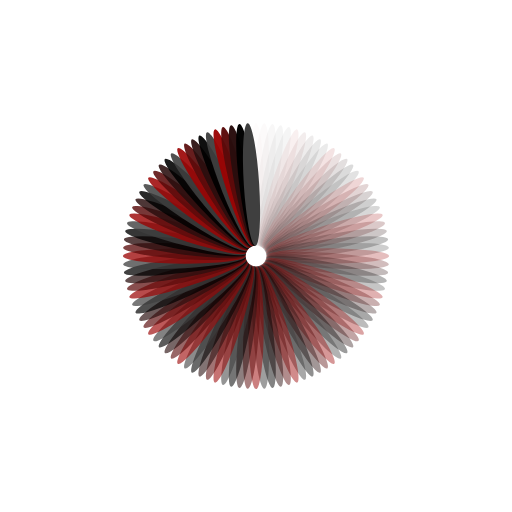
t = 0.00 s
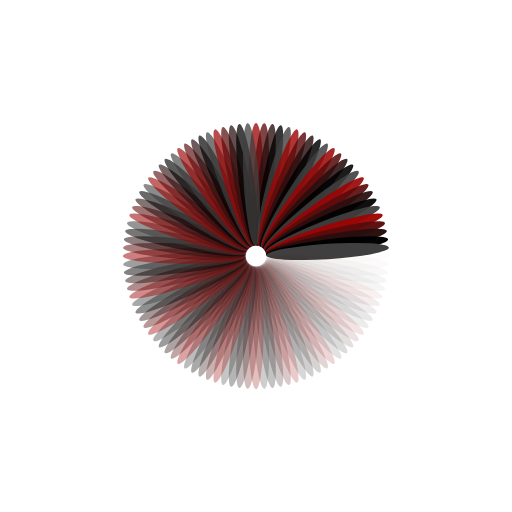
t = 0.11 s
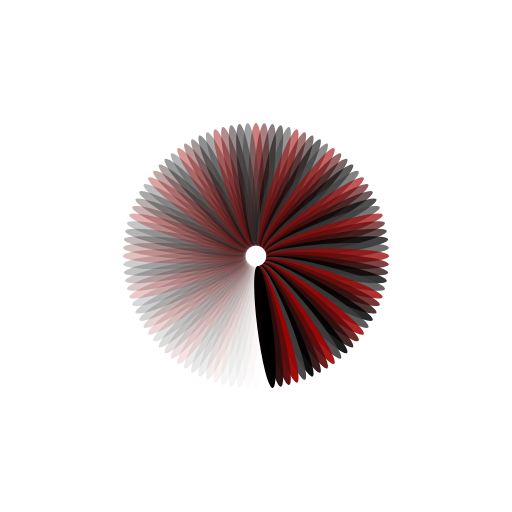
t = 0.22 s
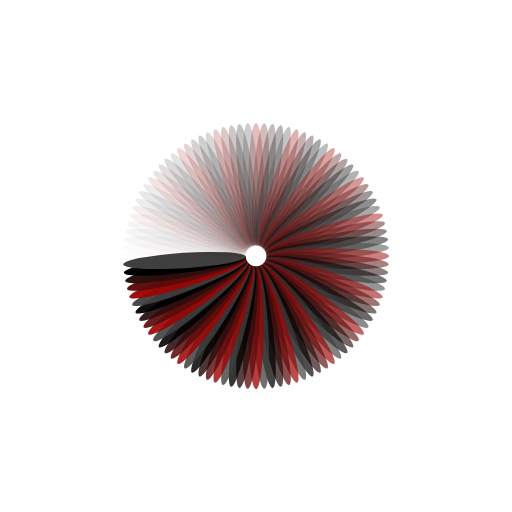
t = 0.34 s

The animated SVG that drew these frames (rendered in a browser with its animation timeline set to each time). Animation: 100 SMIL elements (animate=100); one cycle of 0.45 s, repeats indefinitely.

<?xml version="1.0" encoding="utf-8"?>
<svg xmlns="http://www.w3.org/2000/svg" xmlns:xlink="http://www.w3.org/1999/xlink" style="margin: auto; background: none; display: block; shape-rendering: auto;" width="210px" height="210px" viewBox="0 0 100 100" preserveAspectRatio="xMidYMid">
<g transform="rotate(0 50 50)">
  <rect x="48.5" y="24" rx="1.5" ry="12" width="3" height="24" fill="#9c0404">
    <animate attributeName="opacity" values="1;0" keyTimes="0;1" dur="0.44642857142857145s" begin="-0.44196428571428575s" repeatCount="indefinite"></animate>
  </rect>
</g><g transform="rotate(3.6 50 50)">
  <rect x="48.5" y="24" rx="1.5" ry="12" width="3" height="24" fill="#5a0b0b">
    <animate attributeName="opacity" values="1;0" keyTimes="0;1" dur="0.44642857142857145s" begin="-0.43750000000000006s" repeatCount="indefinite"></animate>
  </rect>
</g><g transform="rotate(7.2 50 50)">
  <rect x="48.5" y="24" rx="1.5" ry="12" width="3" height="24" fill="#290e0e">
    <animate attributeName="opacity" values="1;0" keyTimes="0;1" dur="0.44642857142857145s" begin="-0.43303571428571436s" repeatCount="indefinite"></animate>
  </rect>
</g><g transform="rotate(10.8 50 50)">
  <rect x="48.5" y="24" rx="1.5" ry="12" width="3" height="24" fill="#000000">
    <animate attributeName="opacity" values="1;0" keyTimes="0;1" dur="0.44642857142857145s" begin="-0.4285714285714286s" repeatCount="indefinite"></animate>
  </rect>
</g><g transform="rotate(14.4 50 50)">
  <rect x="48.5" y="24" rx="1.5" ry="12" width="3" height="24" fill="#3f3f3f">
    <animate attributeName="opacity" values="1;0" keyTimes="0;1" dur="0.44642857142857145s" begin="-0.4241071428571429s" repeatCount="indefinite"></animate>
  </rect>
</g><g transform="rotate(18 50 50)">
  <rect x="48.5" y="24" rx="1.5" ry="12" width="3" height="24" fill="#9c0404">
    <animate attributeName="opacity" values="1;0" keyTimes="0;1" dur="0.44642857142857145s" begin="-0.4196428571428572s" repeatCount="indefinite"></animate>
  </rect>
</g><g transform="rotate(21.6 50 50)">
  <rect x="48.5" y="24" rx="1.5" ry="12" width="3" height="24" fill="#5a0b0b">
    <animate attributeName="opacity" values="1;0" keyTimes="0;1" dur="0.44642857142857145s" begin="-0.4151785714285715s" repeatCount="indefinite"></animate>
  </rect>
</g><g transform="rotate(25.2 50 50)">
  <rect x="48.5" y="24" rx="1.5" ry="12" width="3" height="24" fill="#290e0e">
    <animate attributeName="opacity" values="1;0" keyTimes="0;1" dur="0.44642857142857145s" begin="-0.41071428571428575s" repeatCount="indefinite"></animate>
  </rect>
</g><g transform="rotate(28.8 50 50)">
  <rect x="48.5" y="24" rx="1.5" ry="12" width="3" height="24" fill="#000000">
    <animate attributeName="opacity" values="1;0" keyTimes="0;1" dur="0.44642857142857145s" begin="-0.40625000000000006s" repeatCount="indefinite"></animate>
  </rect>
</g><g transform="rotate(32.4 50 50)">
  <rect x="48.5" y="24" rx="1.5" ry="12" width="3" height="24" fill="#3f3f3f">
    <animate attributeName="opacity" values="1;0" keyTimes="0;1" dur="0.44642857142857145s" begin="-0.40178571428571436s" repeatCount="indefinite"></animate>
  </rect>
</g><g transform="rotate(36 50 50)">
  <rect x="48.5" y="24" rx="1.5" ry="12" width="3" height="24" fill="#9c0404">
    <animate attributeName="opacity" values="1;0" keyTimes="0;1" dur="0.44642857142857145s" begin="-0.3973214285714286s" repeatCount="indefinite"></animate>
  </rect>
</g><g transform="rotate(39.6 50 50)">
  <rect x="48.5" y="24" rx="1.5" ry="12" width="3" height="24" fill="#5a0b0b">
    <animate attributeName="opacity" values="1;0" keyTimes="0;1" dur="0.44642857142857145s" begin="-0.3928571428571429s" repeatCount="indefinite"></animate>
  </rect>
</g><g transform="rotate(43.2 50 50)">
  <rect x="48.5" y="24" rx="1.5" ry="12" width="3" height="24" fill="#290e0e">
    <animate attributeName="opacity" values="1;0" keyTimes="0;1" dur="0.44642857142857145s" begin="-0.3883928571428572s" repeatCount="indefinite"></animate>
  </rect>
</g><g transform="rotate(46.8 50 50)">
  <rect x="48.5" y="24" rx="1.5" ry="12" width="3" height="24" fill="#000000">
    <animate attributeName="opacity" values="1;0" keyTimes="0;1" dur="0.44642857142857145s" begin="-0.38392857142857145s" repeatCount="indefinite"></animate>
  </rect>
</g><g transform="rotate(50.4 50 50)">
  <rect x="48.5" y="24" rx="1.5" ry="12" width="3" height="24" fill="#3f3f3f">
    <animate attributeName="opacity" values="1;0" keyTimes="0;1" dur="0.44642857142857145s" begin="-0.37946428571428575s" repeatCount="indefinite"></animate>
  </rect>
</g><g transform="rotate(54 50 50)">
  <rect x="48.5" y="24" rx="1.5" ry="12" width="3" height="24" fill="#9c0404">
    <animate attributeName="opacity" values="1;0" keyTimes="0;1" dur="0.44642857142857145s" begin="-0.37500000000000006s" repeatCount="indefinite"></animate>
  </rect>
</g><g transform="rotate(57.6 50 50)">
  <rect x="48.5" y="24" rx="1.5" ry="12" width="3" height="24" fill="#5a0b0b">
    <animate attributeName="opacity" values="1;0" keyTimes="0;1" dur="0.44642857142857145s" begin="-0.37053571428571436s" repeatCount="indefinite"></animate>
  </rect>
</g><g transform="rotate(61.2 50 50)">
  <rect x="48.5" y="24" rx="1.5" ry="12" width="3" height="24" fill="#290e0e">
    <animate attributeName="opacity" values="1;0" keyTimes="0;1" dur="0.44642857142857145s" begin="-0.3660714285714286s" repeatCount="indefinite"></animate>
  </rect>
</g><g transform="rotate(64.8 50 50)">
  <rect x="48.5" y="24" rx="1.5" ry="12" width="3" height="24" fill="#000000">
    <animate attributeName="opacity" values="1;0" keyTimes="0;1" dur="0.44642857142857145s" begin="-0.3616071428571429s" repeatCount="indefinite"></animate>
  </rect>
</g><g transform="rotate(68.4 50 50)">
  <rect x="48.5" y="24" rx="1.5" ry="12" width="3" height="24" fill="#3f3f3f">
    <animate attributeName="opacity" values="1;0" keyTimes="0;1" dur="0.44642857142857145s" begin="-0.3571428571428572s" repeatCount="indefinite"></animate>
  </rect>
</g><g transform="rotate(72 50 50)">
  <rect x="48.5" y="24" rx="1.5" ry="12" width="3" height="24" fill="#9c0404">
    <animate attributeName="opacity" values="1;0" keyTimes="0;1" dur="0.44642857142857145s" begin="-0.35267857142857145s" repeatCount="indefinite"></animate>
  </rect>
</g><g transform="rotate(75.6 50 50)">
  <rect x="48.5" y="24" rx="1.5" ry="12" width="3" height="24" fill="#5a0b0b">
    <animate attributeName="opacity" values="1;0" keyTimes="0;1" dur="0.44642857142857145s" begin="-0.34821428571428575s" repeatCount="indefinite"></animate>
  </rect>
</g><g transform="rotate(79.2 50 50)">
  <rect x="48.5" y="24" rx="1.5" ry="12" width="3" height="24" fill="#290e0e">
    <animate attributeName="opacity" values="1;0" keyTimes="0;1" dur="0.44642857142857145s" begin="-0.34375000000000006s" repeatCount="indefinite"></animate>
  </rect>
</g><g transform="rotate(82.8 50 50)">
  <rect x="48.5" y="24" rx="1.5" ry="12" width="3" height="24" fill="#000000">
    <animate attributeName="opacity" values="1;0" keyTimes="0;1" dur="0.44642857142857145s" begin="-0.3392857142857143s" repeatCount="indefinite"></animate>
  </rect>
</g><g transform="rotate(86.4 50 50)">
  <rect x="48.5" y="24" rx="1.5" ry="12" width="3" height="24" fill="#3f3f3f">
    <animate attributeName="opacity" values="1;0" keyTimes="0;1" dur="0.44642857142857145s" begin="-0.3348214285714286s" repeatCount="indefinite"></animate>
  </rect>
</g><g transform="rotate(90 50 50)">
  <rect x="48.5" y="24" rx="1.5" ry="12" width="3" height="24" fill="#9c0404">
    <animate attributeName="opacity" values="1;0" keyTimes="0;1" dur="0.44642857142857145s" begin="-0.3303571428571429s" repeatCount="indefinite"></animate>
  </rect>
</g><g transform="rotate(93.6 50 50)">
  <rect x="48.5" y="24" rx="1.5" ry="12" width="3" height="24" fill="#5a0b0b">
    <animate attributeName="opacity" values="1;0" keyTimes="0;1" dur="0.44642857142857145s" begin="-0.3258928571428572s" repeatCount="indefinite"></animate>
  </rect>
</g><g transform="rotate(97.2 50 50)">
  <rect x="48.5" y="24" rx="1.5" ry="12" width="3" height="24" fill="#290e0e">
    <animate attributeName="opacity" values="1;0" keyTimes="0;1" dur="0.44642857142857145s" begin="-0.32142857142857145s" repeatCount="indefinite"></animate>
  </rect>
</g><g transform="rotate(100.8 50 50)">
  <rect x="48.5" y="24" rx="1.5" ry="12" width="3" height="24" fill="#000000">
    <animate attributeName="opacity" values="1;0" keyTimes="0;1" dur="0.44642857142857145s" begin="-0.31696428571428575s" repeatCount="indefinite"></animate>
  </rect>
</g><g transform="rotate(104.4 50 50)">
  <rect x="48.5" y="24" rx="1.5" ry="12" width="3" height="24" fill="#3f3f3f">
    <animate attributeName="opacity" values="1;0" keyTimes="0;1" dur="0.44642857142857145s" begin="-0.31250000000000006s" repeatCount="indefinite"></animate>
  </rect>
</g><g transform="rotate(108 50 50)">
  <rect x="48.5" y="24" rx="1.5" ry="12" width="3" height="24" fill="#9c0404">
    <animate attributeName="opacity" values="1;0" keyTimes="0;1" dur="0.44642857142857145s" begin="-0.3080357142857143s" repeatCount="indefinite"></animate>
  </rect>
</g><g transform="rotate(111.6 50 50)">
  <rect x="48.5" y="24" rx="1.5" ry="12" width="3" height="24" fill="#5a0b0b">
    <animate attributeName="opacity" values="1;0" keyTimes="0;1" dur="0.44642857142857145s" begin="-0.3035714285714286s" repeatCount="indefinite"></animate>
  </rect>
</g><g transform="rotate(115.2 50 50)">
  <rect x="48.5" y="24" rx="1.5" ry="12" width="3" height="24" fill="#290e0e">
    <animate attributeName="opacity" values="1;0" keyTimes="0;1" dur="0.44642857142857145s" begin="-0.2991071428571429s" repeatCount="indefinite"></animate>
  </rect>
</g><g transform="rotate(118.8 50 50)">
  <rect x="48.5" y="24" rx="1.5" ry="12" width="3" height="24" fill="#000000">
    <animate attributeName="opacity" values="1;0" keyTimes="0;1" dur="0.44642857142857145s" begin="-0.2946428571428572s" repeatCount="indefinite"></animate>
  </rect>
</g><g transform="rotate(122.4 50 50)">
  <rect x="48.5" y="24" rx="1.5" ry="12" width="3" height="24" fill="#3f3f3f">
    <animate attributeName="opacity" values="1;0" keyTimes="0;1" dur="0.44642857142857145s" begin="-0.29017857142857145s" repeatCount="indefinite"></animate>
  </rect>
</g><g transform="rotate(126 50 50)">
  <rect x="48.5" y="24" rx="1.5" ry="12" width="3" height="24" fill="#9c0404">
    <animate attributeName="opacity" values="1;0" keyTimes="0;1" dur="0.44642857142857145s" begin="-0.28571428571428575s" repeatCount="indefinite"></animate>
  </rect>
</g><g transform="rotate(129.6 50 50)">
  <rect x="48.5" y="24" rx="1.5" ry="12" width="3" height="24" fill="#5a0b0b">
    <animate attributeName="opacity" values="1;0" keyTimes="0;1" dur="0.44642857142857145s" begin="-0.28125000000000006s" repeatCount="indefinite"></animate>
  </rect>
</g><g transform="rotate(133.2 50 50)">
  <rect x="48.5" y="24" rx="1.5" ry="12" width="3" height="24" fill="#290e0e">
    <animate attributeName="opacity" values="1;0" keyTimes="0;1" dur="0.44642857142857145s" begin="-0.2767857142857143s" repeatCount="indefinite"></animate>
  </rect>
</g><g transform="rotate(136.8 50 50)">
  <rect x="48.5" y="24" rx="1.5" ry="12" width="3" height="24" fill="#000000">
    <animate attributeName="opacity" values="1;0" keyTimes="0;1" dur="0.44642857142857145s" begin="-0.2723214285714286s" repeatCount="indefinite"></animate>
  </rect>
</g><g transform="rotate(140.4 50 50)">
  <rect x="48.5" y="24" rx="1.5" ry="12" width="3" height="24" fill="#3f3f3f">
    <animate attributeName="opacity" values="1;0" keyTimes="0;1" dur="0.44642857142857145s" begin="-0.2678571428571429s" repeatCount="indefinite"></animate>
  </rect>
</g><g transform="rotate(144 50 50)">
  <rect x="48.5" y="24" rx="1.5" ry="12" width="3" height="24" fill="#9c0404">
    <animate attributeName="opacity" values="1;0" keyTimes="0;1" dur="0.44642857142857145s" begin="-0.26339285714285715s" repeatCount="indefinite"></animate>
  </rect>
</g><g transform="rotate(147.6 50 50)">
  <rect x="48.5" y="24" rx="1.5" ry="12" width="3" height="24" fill="#5a0b0b">
    <animate attributeName="opacity" values="1;0" keyTimes="0;1" dur="0.44642857142857145s" begin="-0.25892857142857145s" repeatCount="indefinite"></animate>
  </rect>
</g><g transform="rotate(151.2 50 50)">
  <rect x="48.5" y="24" rx="1.5" ry="12" width="3" height="24" fill="#290e0e">
    <animate attributeName="opacity" values="1;0" keyTimes="0;1" dur="0.44642857142857145s" begin="-0.25446428571428575s" repeatCount="indefinite"></animate>
  </rect>
</g><g transform="rotate(154.8 50 50)">
  <rect x="48.5" y="24" rx="1.5" ry="12" width="3" height="24" fill="#000000">
    <animate attributeName="opacity" values="1;0" keyTimes="0;1" dur="0.44642857142857145s" begin="-0.25000000000000006s" repeatCount="indefinite"></animate>
  </rect>
</g><g transform="rotate(158.4 50 50)">
  <rect x="48.5" y="24" rx="1.5" ry="12" width="3" height="24" fill="#3f3f3f">
    <animate attributeName="opacity" values="1;0" keyTimes="0;1" dur="0.44642857142857145s" begin="-0.24553571428571433s" repeatCount="indefinite"></animate>
  </rect>
</g><g transform="rotate(162 50 50)">
  <rect x="48.5" y="24" rx="1.5" ry="12" width="3" height="24" fill="#9c0404">
    <animate attributeName="opacity" values="1;0" keyTimes="0;1" dur="0.44642857142857145s" begin="-0.2410714285714286s" repeatCount="indefinite"></animate>
  </rect>
</g><g transform="rotate(165.6 50 50)">
  <rect x="48.5" y="24" rx="1.5" ry="12" width="3" height="24" fill="#5a0b0b">
    <animate attributeName="opacity" values="1;0" keyTimes="0;1" dur="0.44642857142857145s" begin="-0.23660714285714288s" repeatCount="indefinite"></animate>
  </rect>
</g><g transform="rotate(169.2 50 50)">
  <rect x="48.5" y="24" rx="1.5" ry="12" width="3" height="24" fill="#290e0e">
    <animate attributeName="opacity" values="1;0" keyTimes="0;1" dur="0.44642857142857145s" begin="-0.23214285714285718s" repeatCount="indefinite"></animate>
  </rect>
</g><g transform="rotate(172.8 50 50)">
  <rect x="48.5" y="24" rx="1.5" ry="12" width="3" height="24" fill="#000000">
    <animate attributeName="opacity" values="1;0" keyTimes="0;1" dur="0.44642857142857145s" begin="-0.22767857142857145s" repeatCount="indefinite"></animate>
  </rect>
</g><g transform="rotate(176.4 50 50)">
  <rect x="48.5" y="24" rx="1.5" ry="12" width="3" height="24" fill="#3f3f3f">
    <animate attributeName="opacity" values="1;0" keyTimes="0;1" dur="0.44642857142857145s" begin="-0.22321428571428575s" repeatCount="indefinite"></animate>
  </rect>
</g><g transform="rotate(180 50 50)">
  <rect x="48.5" y="24" rx="1.5" ry="12" width="3" height="24" fill="#9c0404">
    <animate attributeName="opacity" values="1;0" keyTimes="0;1" dur="0.44642857142857145s" begin="-0.21875000000000003s" repeatCount="indefinite"></animate>
  </rect>
</g><g transform="rotate(183.6 50 50)">
  <rect x="48.5" y="24" rx="1.5" ry="12" width="3" height="24" fill="#5a0b0b">
    <animate attributeName="opacity" values="1;0" keyTimes="0;1" dur="0.44642857142857145s" begin="-0.2142857142857143s" repeatCount="indefinite"></animate>
  </rect>
</g><g transform="rotate(187.2 50 50)">
  <rect x="48.5" y="24" rx="1.5" ry="12" width="3" height="24" fill="#290e0e">
    <animate attributeName="opacity" values="1;0" keyTimes="0;1" dur="0.44642857142857145s" begin="-0.2098214285714286s" repeatCount="indefinite"></animate>
  </rect>
</g><g transform="rotate(190.8 50 50)">
  <rect x="48.5" y="24" rx="1.5" ry="12" width="3" height="24" fill="#000000">
    <animate attributeName="opacity" values="1;0" keyTimes="0;1" dur="0.44642857142857145s" begin="-0.20535714285714288s" repeatCount="indefinite"></animate>
  </rect>
</g><g transform="rotate(194.4 50 50)">
  <rect x="48.5" y="24" rx="1.5" ry="12" width="3" height="24" fill="#3f3f3f">
    <animate attributeName="opacity" values="1;0" keyTimes="0;1" dur="0.44642857142857145s" begin="-0.20089285714285718s" repeatCount="indefinite"></animate>
  </rect>
</g><g transform="rotate(198 50 50)">
  <rect x="48.5" y="24" rx="1.5" ry="12" width="3" height="24" fill="#9c0404">
    <animate attributeName="opacity" values="1;0" keyTimes="0;1" dur="0.44642857142857145s" begin="-0.19642857142857145s" repeatCount="indefinite"></animate>
  </rect>
</g><g transform="rotate(201.6 50 50)">
  <rect x="48.5" y="24" rx="1.5" ry="12" width="3" height="24" fill="#5a0b0b">
    <animate attributeName="opacity" values="1;0" keyTimes="0;1" dur="0.44642857142857145s" begin="-0.19196428571428573s" repeatCount="indefinite"></animate>
  </rect>
</g><g transform="rotate(205.2 50 50)">
  <rect x="48.5" y="24" rx="1.5" ry="12" width="3" height="24" fill="#290e0e">
    <animate attributeName="opacity" values="1;0" keyTimes="0;1" dur="0.44642857142857145s" begin="-0.18750000000000003s" repeatCount="indefinite"></animate>
  </rect>
</g><g transform="rotate(208.8 50 50)">
  <rect x="48.5" y="24" rx="1.5" ry="12" width="3" height="24" fill="#000000">
    <animate attributeName="opacity" values="1;0" keyTimes="0;1" dur="0.44642857142857145s" begin="-0.1830357142857143s" repeatCount="indefinite"></animate>
  </rect>
</g><g transform="rotate(212.4 50 50)">
  <rect x="48.5" y="24" rx="1.5" ry="12" width="3" height="24" fill="#3f3f3f">
    <animate attributeName="opacity" values="1;0" keyTimes="0;1" dur="0.44642857142857145s" begin="-0.1785714285714286s" repeatCount="indefinite"></animate>
  </rect>
</g><g transform="rotate(216 50 50)">
  <rect x="48.5" y="24" rx="1.5" ry="12" width="3" height="24" fill="#9c0404">
    <animate attributeName="opacity" values="1;0" keyTimes="0;1" dur="0.44642857142857145s" begin="-0.17410714285714288s" repeatCount="indefinite"></animate>
  </rect>
</g><g transform="rotate(219.6 50 50)">
  <rect x="48.5" y="24" rx="1.5" ry="12" width="3" height="24" fill="#5a0b0b">
    <animate attributeName="opacity" values="1;0" keyTimes="0;1" dur="0.44642857142857145s" begin="-0.16964285714285715s" repeatCount="indefinite"></animate>
  </rect>
</g><g transform="rotate(223.2 50 50)">
  <rect x="48.5" y="24" rx="1.5" ry="12" width="3" height="24" fill="#290e0e">
    <animate attributeName="opacity" values="1;0" keyTimes="0;1" dur="0.44642857142857145s" begin="-0.16517857142857145s" repeatCount="indefinite"></animate>
  </rect>
</g><g transform="rotate(226.8 50 50)">
  <rect x="48.5" y="24" rx="1.5" ry="12" width="3" height="24" fill="#000000">
    <animate attributeName="opacity" values="1;0" keyTimes="0;1" dur="0.44642857142857145s" begin="-0.16071428571428573s" repeatCount="indefinite"></animate>
  </rect>
</g><g transform="rotate(230.4 50 50)">
  <rect x="48.5" y="24" rx="1.5" ry="12" width="3" height="24" fill="#3f3f3f">
    <animate attributeName="opacity" values="1;0" keyTimes="0;1" dur="0.44642857142857145s" begin="-0.15625000000000003s" repeatCount="indefinite"></animate>
  </rect>
</g><g transform="rotate(234 50 50)">
  <rect x="48.5" y="24" rx="1.5" ry="12" width="3" height="24" fill="#9c0404">
    <animate attributeName="opacity" values="1;0" keyTimes="0;1" dur="0.44642857142857145s" begin="-0.1517857142857143s" repeatCount="indefinite"></animate>
  </rect>
</g><g transform="rotate(237.6 50 50)">
  <rect x="48.5" y="24" rx="1.5" ry="12" width="3" height="24" fill="#5a0b0b">
    <animate attributeName="opacity" values="1;0" keyTimes="0;1" dur="0.44642857142857145s" begin="-0.1473214285714286s" repeatCount="indefinite"></animate>
  </rect>
</g><g transform="rotate(241.2 50 50)">
  <rect x="48.5" y="24" rx="1.5" ry="12" width="3" height="24" fill="#290e0e">
    <animate attributeName="opacity" values="1;0" keyTimes="0;1" dur="0.44642857142857145s" begin="-0.14285714285714288s" repeatCount="indefinite"></animate>
  </rect>
</g><g transform="rotate(244.8 50 50)">
  <rect x="48.5" y="24" rx="1.5" ry="12" width="3" height="24" fill="#000000">
    <animate attributeName="opacity" values="1;0" keyTimes="0;1" dur="0.44642857142857145s" begin="-0.13839285714285715s" repeatCount="indefinite"></animate>
  </rect>
</g><g transform="rotate(248.4 50 50)">
  <rect x="48.5" y="24" rx="1.5" ry="12" width="3" height="24" fill="#3f3f3f">
    <animate attributeName="opacity" values="1;0" keyTimes="0;1" dur="0.44642857142857145s" begin="-0.13392857142857145s" repeatCount="indefinite"></animate>
  </rect>
</g><g transform="rotate(252 50 50)">
  <rect x="48.5" y="24" rx="1.5" ry="12" width="3" height="24" fill="#9c0404">
    <animate attributeName="opacity" values="1;0" keyTimes="0;1" dur="0.44642857142857145s" begin="-0.12946428571428573s" repeatCount="indefinite"></animate>
  </rect>
</g><g transform="rotate(255.6 50 50)">
  <rect x="48.5" y="24" rx="1.5" ry="12" width="3" height="24" fill="#5a0b0b">
    <animate attributeName="opacity" values="1;0" keyTimes="0;1" dur="0.44642857142857145s" begin="-0.12500000000000003s" repeatCount="indefinite"></animate>
  </rect>
</g><g transform="rotate(259.2 50 50)">
  <rect x="48.5" y="24" rx="1.5" ry="12" width="3" height="24" fill="#290e0e">
    <animate attributeName="opacity" values="1;0" keyTimes="0;1" dur="0.44642857142857145s" begin="-0.1205357142857143s" repeatCount="indefinite"></animate>
  </rect>
</g><g transform="rotate(262.8 50 50)">
  <rect x="48.5" y="24" rx="1.5" ry="12" width="3" height="24" fill="#000000">
    <animate attributeName="opacity" values="1;0" keyTimes="0;1" dur="0.44642857142857145s" begin="-0.11607142857142859s" repeatCount="indefinite"></animate>
  </rect>
</g><g transform="rotate(266.4 50 50)">
  <rect x="48.5" y="24" rx="1.5" ry="12" width="3" height="24" fill="#3f3f3f">
    <animate attributeName="opacity" values="1;0" keyTimes="0;1" dur="0.44642857142857145s" begin="-0.11160714285714288s" repeatCount="indefinite"></animate>
  </rect>
</g><g transform="rotate(270 50 50)">
  <rect x="48.5" y="24" rx="1.5" ry="12" width="3" height="24" fill="#9c0404">
    <animate attributeName="opacity" values="1;0" keyTimes="0;1" dur="0.44642857142857145s" begin="-0.10714285714285715s" repeatCount="indefinite"></animate>
  </rect>
</g><g transform="rotate(273.6 50 50)">
  <rect x="48.5" y="24" rx="1.5" ry="12" width="3" height="24" fill="#5a0b0b">
    <animate attributeName="opacity" values="1;0" keyTimes="0;1" dur="0.44642857142857145s" begin="-0.10267857142857144s" repeatCount="indefinite"></animate>
  </rect>
</g><g transform="rotate(277.2 50 50)">
  <rect x="48.5" y="24" rx="1.5" ry="12" width="3" height="24" fill="#290e0e">
    <animate attributeName="opacity" values="1;0" keyTimes="0;1" dur="0.44642857142857145s" begin="-0.09821428571428573s" repeatCount="indefinite"></animate>
  </rect>
</g><g transform="rotate(280.8 50 50)">
  <rect x="48.5" y="24" rx="1.5" ry="12" width="3" height="24" fill="#000000">
    <animate attributeName="opacity" values="1;0" keyTimes="0;1" dur="0.44642857142857145s" begin="-0.09375000000000001s" repeatCount="indefinite"></animate>
  </rect>
</g><g transform="rotate(284.4 50 50)">
  <rect x="48.5" y="24" rx="1.5" ry="12" width="3" height="24" fill="#3f3f3f">
    <animate attributeName="opacity" values="1;0" keyTimes="0;1" dur="0.44642857142857145s" begin="-0.0892857142857143s" repeatCount="indefinite"></animate>
  </rect>
</g><g transform="rotate(288 50 50)">
  <rect x="48.5" y="24" rx="1.5" ry="12" width="3" height="24" fill="#9c0404">
    <animate attributeName="opacity" values="1;0" keyTimes="0;1" dur="0.44642857142857145s" begin="-0.08482142857142858s" repeatCount="indefinite"></animate>
  </rect>
</g><g transform="rotate(291.6 50 50)">
  <rect x="48.5" y="24" rx="1.5" ry="12" width="3" height="24" fill="#5a0b0b">
    <animate attributeName="opacity" values="1;0" keyTimes="0;1" dur="0.44642857142857145s" begin="-0.08035714285714286s" repeatCount="indefinite"></animate>
  </rect>
</g><g transform="rotate(295.2 50 50)">
  <rect x="48.5" y="24" rx="1.5" ry="12" width="3" height="24" fill="#290e0e">
    <animate attributeName="opacity" values="1;0" keyTimes="0;1" dur="0.44642857142857145s" begin="-0.07589285714285715s" repeatCount="indefinite"></animate>
  </rect>
</g><g transform="rotate(298.8 50 50)">
  <rect x="48.5" y="24" rx="1.5" ry="12" width="3" height="24" fill="#000000">
    <animate attributeName="opacity" values="1;0" keyTimes="0;1" dur="0.44642857142857145s" begin="-0.07142857142857144s" repeatCount="indefinite"></animate>
  </rect>
</g><g transform="rotate(302.4 50 50)">
  <rect x="48.5" y="24" rx="1.5" ry="12" width="3" height="24" fill="#3f3f3f">
    <animate attributeName="opacity" values="1;0" keyTimes="0;1" dur="0.44642857142857145s" begin="-0.06696428571428573s" repeatCount="indefinite"></animate>
  </rect>
</g><g transform="rotate(306 50 50)">
  <rect x="48.5" y="24" rx="1.5" ry="12" width="3" height="24" fill="#9c0404">
    <animate attributeName="opacity" values="1;0" keyTimes="0;1" dur="0.44642857142857145s" begin="-0.06250000000000001s" repeatCount="indefinite"></animate>
  </rect>
</g><g transform="rotate(309.6 50 50)">
  <rect x="48.5" y="24" rx="1.5" ry="12" width="3" height="24" fill="#5a0b0b">
    <animate attributeName="opacity" values="1;0" keyTimes="0;1" dur="0.44642857142857145s" begin="-0.058035714285714295s" repeatCount="indefinite"></animate>
  </rect>
</g><g transform="rotate(313.2 50 50)">
  <rect x="48.5" y="24" rx="1.5" ry="12" width="3" height="24" fill="#290e0e">
    <animate attributeName="opacity" values="1;0" keyTimes="0;1" dur="0.44642857142857145s" begin="-0.053571428571428575s" repeatCount="indefinite"></animate>
  </rect>
</g><g transform="rotate(316.8 50 50)">
  <rect x="48.5" y="24" rx="1.5" ry="12" width="3" height="24" fill="#000000">
    <animate attributeName="opacity" values="1;0" keyTimes="0;1" dur="0.44642857142857145s" begin="-0.04910714285714286s" repeatCount="indefinite"></animate>
  </rect>
</g><g transform="rotate(320.4 50 50)">
  <rect x="48.5" y="24" rx="1.5" ry="12" width="3" height="24" fill="#3f3f3f">
    <animate attributeName="opacity" values="1;0" keyTimes="0;1" dur="0.44642857142857145s" begin="-0.04464285714285715s" repeatCount="indefinite"></animate>
  </rect>
</g><g transform="rotate(324 50 50)">
  <rect x="48.5" y="24" rx="1.5" ry="12" width="3" height="24" fill="#9c0404">
    <animate attributeName="opacity" values="1;0" keyTimes="0;1" dur="0.44642857142857145s" begin="-0.04017857142857143s" repeatCount="indefinite"></animate>
  </rect>
</g><g transform="rotate(327.6 50 50)">
  <rect x="48.5" y="24" rx="1.5" ry="12" width="3" height="24" fill="#5a0b0b">
    <animate attributeName="opacity" values="1;0" keyTimes="0;1" dur="0.44642857142857145s" begin="-0.03571428571428572s" repeatCount="indefinite"></animate>
  </rect>
</g><g transform="rotate(331.2 50 50)">
  <rect x="48.5" y="24" rx="1.5" ry="12" width="3" height="24" fill="#290e0e">
    <animate attributeName="opacity" values="1;0" keyTimes="0;1" dur="0.44642857142857145s" begin="-0.03125000000000001s" repeatCount="indefinite"></animate>
  </rect>
</g><g transform="rotate(334.8 50 50)">
  <rect x="48.5" y="24" rx="1.5" ry="12" width="3" height="24" fill="#000000">
    <animate attributeName="opacity" values="1;0" keyTimes="0;1" dur="0.44642857142857145s" begin="-0.026785714285714288s" repeatCount="indefinite"></animate>
  </rect>
</g><g transform="rotate(338.4 50 50)">
  <rect x="48.5" y="24" rx="1.5" ry="12" width="3" height="24" fill="#3f3f3f">
    <animate attributeName="opacity" values="1;0" keyTimes="0;1" dur="0.44642857142857145s" begin="-0.022321428571428575s" repeatCount="indefinite"></animate>
  </rect>
</g><g transform="rotate(342 50 50)">
  <rect x="48.5" y="24" rx="1.5" ry="12" width="3" height="24" fill="#9c0404">
    <animate attributeName="opacity" values="1;0" keyTimes="0;1" dur="0.44642857142857145s" begin="-0.01785714285714286s" repeatCount="indefinite"></animate>
  </rect>
</g><g transform="rotate(345.6 50 50)">
  <rect x="48.5" y="24" rx="1.5" ry="12" width="3" height="24" fill="#5a0b0b">
    <animate attributeName="opacity" values="1;0" keyTimes="0;1" dur="0.44642857142857145s" begin="-0.013392857142857144s" repeatCount="indefinite"></animate>
  </rect>
</g><g transform="rotate(349.2 50 50)">
  <rect x="48.5" y="24" rx="1.5" ry="12" width="3" height="24" fill="#290e0e">
    <animate attributeName="opacity" values="1;0" keyTimes="0;1" dur="0.44642857142857145s" begin="-0.00892857142857143s" repeatCount="indefinite"></animate>
  </rect>
</g><g transform="rotate(352.8 50 50)">
  <rect x="48.5" y="24" rx="1.5" ry="12" width="3" height="24" fill="#000000">
    <animate attributeName="opacity" values="1;0" keyTimes="0;1" dur="0.44642857142857145s" begin="-0.004464285714285715s" repeatCount="indefinite"></animate>
  </rect>
</g><g transform="rotate(356.4 50 50)">
  <rect x="48.5" y="24" rx="1.5" ry="12" width="3" height="24" fill="#3f3f3f">
    <animate attributeName="opacity" values="1;0" keyTimes="0;1" dur="0.44642857142857145s" begin="0s" repeatCount="indefinite"></animate>
  </rect>
</g>
<!-- [ldio] generated by https://loading.io/ --></svg>
